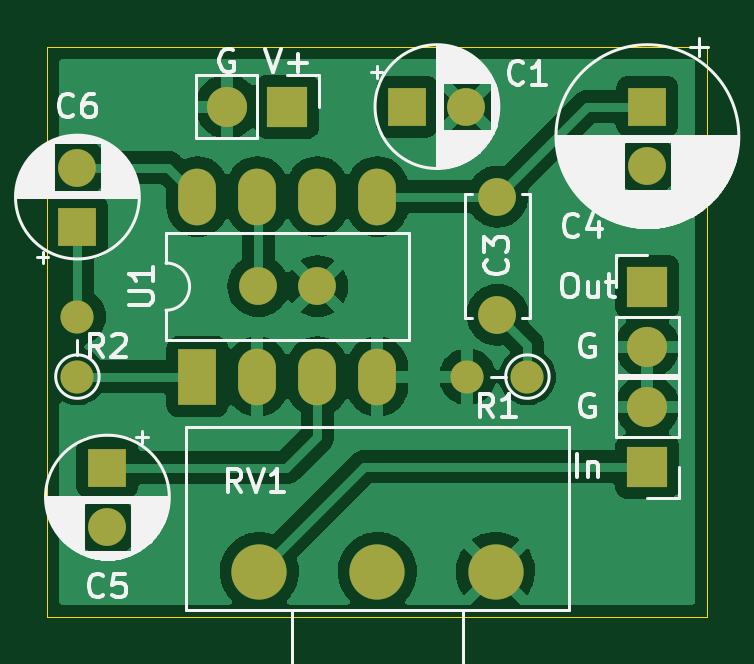
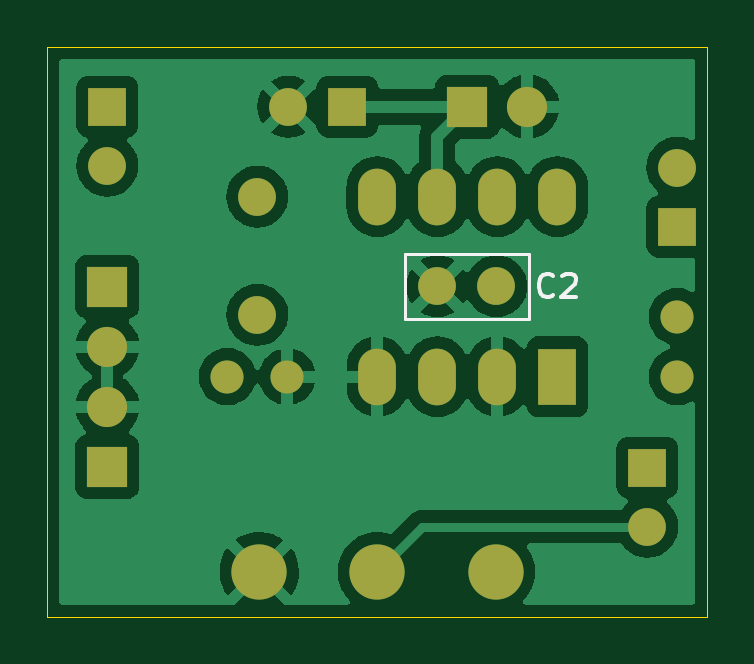
Circuit board: 9 layer files. Board 27.9 x 24.1 mm.
- bottom_copper: LM386_Breakout-B_Cu.gbr (65405 bytes)
- bottom_mask: LM386_Breakout-B_Mask.gbr (1876 bytes)
- paste: LM386_Breakout-B_Paste.gbr (461 bytes)
- bottom_silk: LM386_Breakout-B_Silkscreen.gbr (1437 bytes)
- outline: LM386_Breakout-Edge_Cuts.gbr (699 bytes)
- top_copper: LM386_Breakout-F_Cu.gbr (68765 bytes)
- top_mask: LM386_Breakout-F_Mask.gbr (1876 bytes)
- paste: LM386_Breakout-F_Paste.gbr (461 bytes)
- top_silk: LM386_Breakout-F_Silkscreen.gbr (38680 bytes)

=== bottom_copper: LM386_Breakout-B_Cu.gbr (65405 bytes, source omitted) ===
=== bottom_mask: LM386_Breakout-B_Mask.gbr ===
%TF.GenerationSoftware,KiCad,Pcbnew,(6.0.7)*%
%TF.CreationDate,2022-11-20T23:08:14-05:00*%
%TF.ProjectId,LM386_Breakout,4c4d3338-365f-4427-9265-616b6f75742e,rev?*%
%TF.SameCoordinates,Original*%
%TF.FileFunction,Soldermask,Bot*%
%TF.FilePolarity,Negative*%
%FSLAX46Y46*%
G04 Gerber Fmt 4.6, Leading zero omitted, Abs format (unit mm)*
G04 Created by KiCad (PCBNEW (6.0.7)) date 2022-11-20 23:08:14*
%MOMM*%
%LPD*%
G01*
G04 APERTURE LIST*
%ADD10C,2.340000*%
%ADD11R,1.700000X1.700000*%
%ADD12O,1.700000X1.700000*%
%ADD13O,1.400000X1.400000*%
%ADD14C,1.400000*%
%ADD15C,1.600000*%
%ADD16R,1.600000X1.600000*%
%ADD17R,1.600000X2.400000*%
%ADD18O,1.600000X2.400000*%
G04 APERTURE END LIST*
D10*
%TO.C,RV1*%
X166290000Y-135255000D03*
X161290000Y-135255000D03*
X156290000Y-135255000D03*
%TD*%
D11*
%TO.C,J1*%
X172720000Y-130810000D03*
D12*
X172720000Y-128270000D03*
%TD*%
D13*
%TO.C,R2*%
X148590000Y-124460000D03*
D14*
X148590000Y-127000000D03*
%TD*%
%TO.C,R1*%
X167640000Y-127000000D03*
D13*
X165100000Y-127000000D03*
%TD*%
D15*
%TO.C,C2*%
X158750000Y-123175000D03*
X156250000Y-123175000D03*
%TD*%
D16*
%TO.C,C4*%
X172720000Y-115570000D03*
D15*
X172720000Y-118070000D03*
%TD*%
%TO.C,C3*%
X166370000Y-119380000D03*
X166370000Y-124380000D03*
%TD*%
D16*
%TO.C,C5*%
X149860000Y-130850000D03*
D15*
X149860000Y-133350000D03*
%TD*%
D11*
%TO.C,J2*%
X172720000Y-123190000D03*
D12*
X172720000Y-125730000D03*
%TD*%
D11*
%TO.C,J3*%
X157480000Y-115570000D03*
D12*
X154940000Y-115570000D03*
%TD*%
D17*
%TO.C,U1*%
X153670000Y-127000000D03*
D18*
X156210000Y-127000000D03*
X158750000Y-127000000D03*
X161290000Y-127000000D03*
X161290000Y-119380000D03*
X158750000Y-119380000D03*
X156210000Y-119380000D03*
X153670000Y-119380000D03*
%TD*%
D16*
%TO.C,C1*%
X162560000Y-115570000D03*
D15*
X165060000Y-115570000D03*
%TD*%
D16*
%TO.C,C6*%
X148590000Y-120650000D03*
D15*
X148590000Y-118150000D03*
%TD*%
M02*

=== paste: LM386_Breakout-B_Paste.gbr ===
%TF.GenerationSoftware,KiCad,Pcbnew,(6.0.7)*%
%TF.CreationDate,2022-11-20T23:08:14-05:00*%
%TF.ProjectId,LM386_Breakout,4c4d3338-365f-4427-9265-616b6f75742e,rev?*%
%TF.SameCoordinates,Original*%
%TF.FileFunction,Paste,Bot*%
%TF.FilePolarity,Positive*%
%FSLAX46Y46*%
G04 Gerber Fmt 4.6, Leading zero omitted, Abs format (unit mm)*
G04 Created by KiCad (PCBNEW (6.0.7)) date 2022-11-20 23:08:14*
%MOMM*%
%LPD*%
G01*
G04 APERTURE LIST*
G04 APERTURE END LIST*
M02*

=== bottom_silk: LM386_Breakout-B_Silkscreen.gbr ===
%TF.GenerationSoftware,KiCad,Pcbnew,(6.0.7)*%
%TF.CreationDate,2022-11-20T23:08:14-05:00*%
%TF.ProjectId,LM386_Breakout,4c4d3338-365f-4427-9265-616b6f75742e,rev?*%
%TF.SameCoordinates,Original*%
%TF.FileFunction,Legend,Bot*%
%TF.FilePolarity,Positive*%
%FSLAX46Y46*%
G04 Gerber Fmt 4.6, Leading zero omitted, Abs format (unit mm)*
G04 Created by KiCad (PCBNEW (6.0.7)) date 2022-11-20 23:08:14*
%MOMM*%
%LPD*%
G01*
G04 APERTURE LIST*
%ADD10C,0.150000*%
%ADD11C,0.120000*%
G04 APERTURE END LIST*
D10*
%TO.C,C2*%
X153836666Y-123547142D02*
X153884285Y-123594761D01*
X154027142Y-123642380D01*
X154122380Y-123642380D01*
X154265238Y-123594761D01*
X154360476Y-123499523D01*
X154408095Y-123404285D01*
X154455714Y-123213809D01*
X154455714Y-123070952D01*
X154408095Y-122880476D01*
X154360476Y-122785238D01*
X154265238Y-122690000D01*
X154122380Y-122642380D01*
X154027142Y-122642380D01*
X153884285Y-122690000D01*
X153836666Y-122737619D01*
X153455714Y-122737619D02*
X153408095Y-122690000D01*
X153312857Y-122642380D01*
X153074761Y-122642380D01*
X152979523Y-122690000D01*
X152931904Y-122737619D01*
X152884285Y-122832857D01*
X152884285Y-122928095D01*
X152931904Y-123070952D01*
X153503333Y-123642380D01*
X152884285Y-123642380D01*
D11*
X160120000Y-121805000D02*
X154880000Y-121805000D01*
X160120000Y-121805000D02*
X160120000Y-124545000D01*
X160120000Y-124545000D02*
X154880000Y-124545000D01*
X154880000Y-121805000D02*
X154880000Y-124545000D01*
%TD*%
M02*

=== outline: LM386_Breakout-Edge_Cuts.gbr ===
%TF.GenerationSoftware,KiCad,Pcbnew,(6.0.7)*%
%TF.CreationDate,2022-11-20T23:08:14-05:00*%
%TF.ProjectId,LM386_Breakout,4c4d3338-365f-4427-9265-616b6f75742e,rev?*%
%TF.SameCoordinates,Original*%
%TF.FileFunction,Profile,NP*%
%FSLAX46Y46*%
G04 Gerber Fmt 4.6, Leading zero omitted, Abs format (unit mm)*
G04 Created by KiCad (PCBNEW (6.0.7)) date 2022-11-20 23:08:14*
%MOMM*%
%LPD*%
G01*
G04 APERTURE LIST*
%TA.AperFunction,Profile*%
%ADD10C,0.050000*%
%TD*%
G04 APERTURE END LIST*
D10*
X147320000Y-113030000D02*
X175260000Y-113030000D01*
X175260000Y-113030000D02*
X175260000Y-137160000D01*
X175260000Y-137160000D02*
X147320000Y-137160000D01*
X147320000Y-137160000D02*
X147320000Y-113030000D01*
M02*

=== top_copper: LM386_Breakout-F_Cu.gbr (68765 bytes, source omitted) ===
=== top_mask: LM386_Breakout-F_Mask.gbr ===
%TF.GenerationSoftware,KiCad,Pcbnew,(6.0.7)*%
%TF.CreationDate,2022-11-20T23:08:14-05:00*%
%TF.ProjectId,LM386_Breakout,4c4d3338-365f-4427-9265-616b6f75742e,rev?*%
%TF.SameCoordinates,Original*%
%TF.FileFunction,Soldermask,Top*%
%TF.FilePolarity,Negative*%
%FSLAX46Y46*%
G04 Gerber Fmt 4.6, Leading zero omitted, Abs format (unit mm)*
G04 Created by KiCad (PCBNEW (6.0.7)) date 2022-11-20 23:08:14*
%MOMM*%
%LPD*%
G01*
G04 APERTURE LIST*
%ADD10C,2.340000*%
%ADD11R,1.700000X1.700000*%
%ADD12O,1.700000X1.700000*%
%ADD13O,1.400000X1.400000*%
%ADD14C,1.400000*%
%ADD15C,1.600000*%
%ADD16R,1.600000X1.600000*%
%ADD17R,1.600000X2.400000*%
%ADD18O,1.600000X2.400000*%
G04 APERTURE END LIST*
D10*
%TO.C,RV1*%
X166290000Y-135255000D03*
X161290000Y-135255000D03*
X156290000Y-135255000D03*
%TD*%
D11*
%TO.C,J1*%
X172720000Y-130810000D03*
D12*
X172720000Y-128270000D03*
%TD*%
D13*
%TO.C,R2*%
X148590000Y-124460000D03*
D14*
X148590000Y-127000000D03*
%TD*%
%TO.C,R1*%
X167640000Y-127000000D03*
D13*
X165100000Y-127000000D03*
%TD*%
D15*
%TO.C,C2*%
X158750000Y-123175000D03*
X156250000Y-123175000D03*
%TD*%
D16*
%TO.C,C4*%
X172720000Y-115570000D03*
D15*
X172720000Y-118070000D03*
%TD*%
%TO.C,C3*%
X166370000Y-119380000D03*
X166370000Y-124380000D03*
%TD*%
D16*
%TO.C,C5*%
X149860000Y-130850000D03*
D15*
X149860000Y-133350000D03*
%TD*%
D11*
%TO.C,J2*%
X172720000Y-123190000D03*
D12*
X172720000Y-125730000D03*
%TD*%
D11*
%TO.C,J3*%
X157480000Y-115570000D03*
D12*
X154940000Y-115570000D03*
%TD*%
D17*
%TO.C,U1*%
X153670000Y-127000000D03*
D18*
X156210000Y-127000000D03*
X158750000Y-127000000D03*
X161290000Y-127000000D03*
X161290000Y-119380000D03*
X158750000Y-119380000D03*
X156210000Y-119380000D03*
X153670000Y-119380000D03*
%TD*%
D16*
%TO.C,C1*%
X162560000Y-115570000D03*
D15*
X165060000Y-115570000D03*
%TD*%
D16*
%TO.C,C6*%
X148590000Y-120650000D03*
D15*
X148590000Y-118150000D03*
%TD*%
M02*

=== paste: LM386_Breakout-F_Paste.gbr ===
%TF.GenerationSoftware,KiCad,Pcbnew,(6.0.7)*%
%TF.CreationDate,2022-11-20T23:08:14-05:00*%
%TF.ProjectId,LM386_Breakout,4c4d3338-365f-4427-9265-616b6f75742e,rev?*%
%TF.SameCoordinates,Original*%
%TF.FileFunction,Paste,Top*%
%TF.FilePolarity,Positive*%
%FSLAX46Y46*%
G04 Gerber Fmt 4.6, Leading zero omitted, Abs format (unit mm)*
G04 Created by KiCad (PCBNEW (6.0.7)) date 2022-11-20 23:08:14*
%MOMM*%
%LPD*%
G01*
G04 APERTURE LIST*
G04 APERTURE END LIST*
M02*

=== top_silk: LM386_Breakout-F_Silkscreen.gbr (38680 bytes, source omitted) ===
